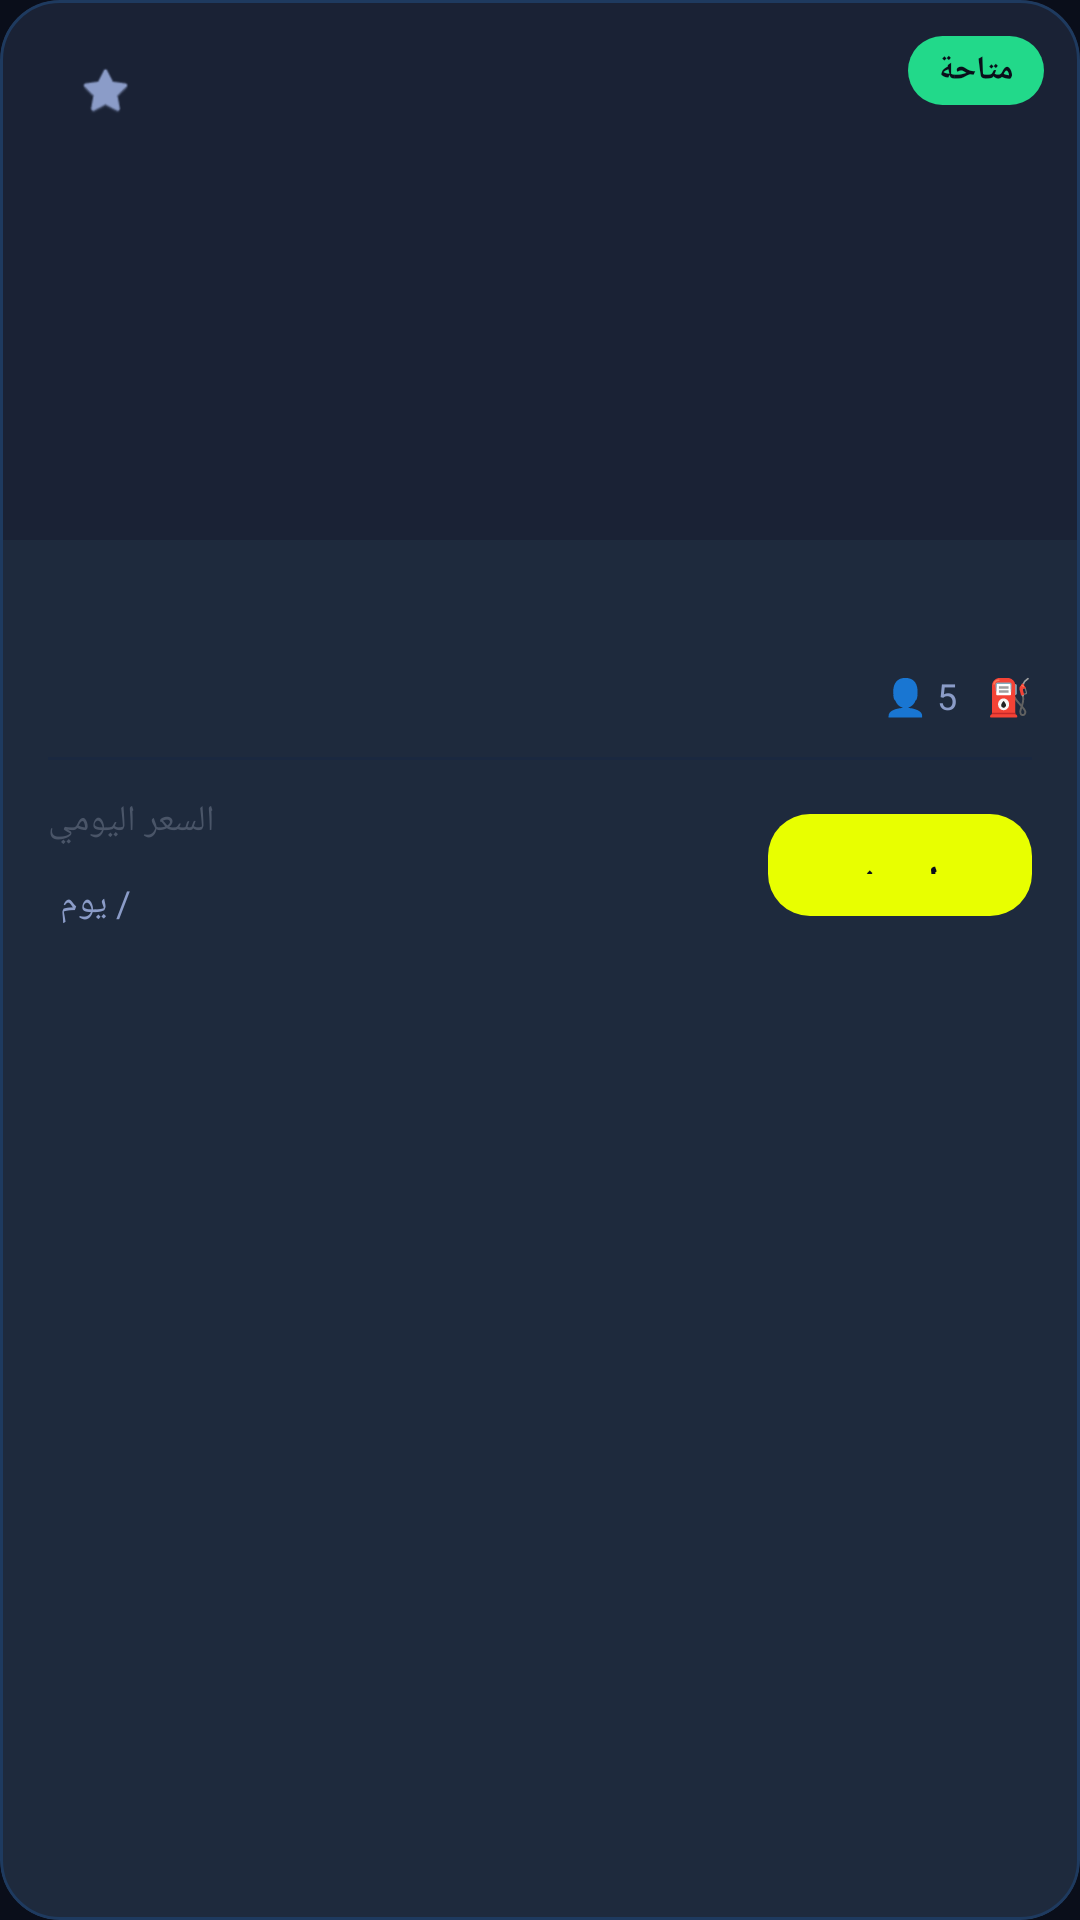

Android layout source for this screen:
<!-- AndroidManifest.xml: application theme Theme.CarRentalApp -->
<!-- res/layout/car_item.xml -->
<?xml version="1.0" encoding="utf-8"?>
<com.google.android.material.card.MaterialCardView
    xmlns:android="http://schemas.android.com/apk/res/android"
    xmlns:app="http://schemas.android.com/apk/res-auto"
    android:layout_width="match_parent"
    android:layout_height="wrap_content"
    android:layout_margin="8dp"
    style="@style/Widget.CarRental.Card"
    android:clickable="true"
    android:focusable="true"
    android:foreground="?attr/selectableItemBackground">

    <androidx.constraintlayout.widget.ConstraintLayout
        android:layout_width="match_parent"
        android:layout_height="wrap_content">

        
        <ImageView
            android:id="@+id/carImage"
            android:layout_width="0dp"
            android:layout_height="180dp"
            android:scaleType="centerCrop"
            android:contentDescription="Car Image"
            android:background="@color/surface_elevated"
            app:layout_constraintTop_toTopOf="parent"
            app:layout_constraintStart_toStartOf="parent"
            app:layout_constraintEnd_toEndOf="parent"/>

        
        <TextView
            android:id="@+id/availabilityBadge"
            android:layout_width="wrap_content"
            android:layout_height="wrap_content"
            android:text="متاحة"
            android:textSize="11sp"
            android:textStyle="bold"
            android:textColor="@color/primary"
            android:background="@drawable/badge_available"
            android:paddingStart="10dp"
            android:paddingEnd="10dp"
            android:paddingTop="4dp"
            android:paddingBottom="4dp"
            android:layout_margin="12dp"
            app:layout_constraintTop_toTopOf="@id/carImage"
            app:layout_constraintEnd_toEndOf="@id/carImage"/>

        
        <com.google.android.material.button.MaterialButton
            android:id="@+id/favButton"
            style="@style/Widget.Material3.Button.IconButton"
            android:layout_width="36dp"
            android:layout_height="36dp"
            android:background="@drawable/bg_fav_button"
            app:icon="@android:drawable/btn_star_big_off"
            app:iconTint="@color/text_secondary"
            app:iconSize="18dp"
            android:layout_margin="12dp"
            app:layout_constraintTop_toTopOf="@id/carImage"
            app:layout_constraintStart_toStartOf="@id/carImage"/>

        
        <LinearLayout
            android:id="@+id/infoSection"
            android:layout_width="0dp"
            android:layout_height="wrap_content"
            android:orientation="vertical"
            android:padding="16dp"
            app:layout_constraintTop_toBottomOf="@id/carImage"
            app:layout_constraintStart_toStartOf="parent"
            app:layout_constraintEnd_toEndOf="parent">

            
            <TextView
                android:id="@+id/carName"
                android:layout_width="match_parent"
                android:layout_height="wrap_content"
                android:textSize="17sp"
                android:textStyle="bold"
                android:textColor="@color/text_primary"
                android:maxLines="1"
                android:ellipsize="end"/>

            
            <LinearLayout
                android:layout_width="match_parent"
                android:layout_height="wrap_content"
                android:orientation="horizontal"
                android:layout_marginTop="4dp">

                <TextView
                    android:id="@+id/carModel"
                    android:layout_width="0dp"
                    android:layout_height="wrap_content"
                    android:layout_weight="1"
                    android:textSize="13sp"
                    android:textColor="@color/text_secondary"/>

                
                <TextView
                    android:id="@+id/carSeats"
                    android:layout_width="wrap_content"
                    android:layout_height="wrap_content"
                    android:text="👤 5"
                    android:textSize="12sp"
                    android:textColor="@color/text_secondary"
                    android:layout_marginEnd="10dp"/>

                <TextView
                    android:id="@+id/carFuel"
                    android:layout_width="wrap_content"
                    android:layout_height="wrap_content"
                    android:text="⛽"
                    android:textSize="12sp"
                    android:textColor="@color/text_secondary"/>
            </LinearLayout>

            
            <View
                android:layout_width="match_parent"
                android:layout_height="1dp"
                android:background="@color/divider"
                android:layout_marginTop="12dp"
                android:layout_marginBottom="12dp"/>

            
            <androidx.constraintlayout.widget.ConstraintLayout
                android:layout_width="match_parent"
                android:layout_height="wrap_content">

                <TextView
                    android:id="@+id/priceLabel"
                    android:layout_width="wrap_content"
                    android:layout_height="wrap_content"
                    android:text="السعر اليومي"
                    android:textSize="12sp"
                    android:textColor="@color/text_hint"
                    app:layout_constraintStart_toStartOf="parent"
                    app:layout_constraintTop_toTopOf="parent"/>

                <TextView
                    android:id="@+id/carPrice"
                    android:layout_width="wrap_content"
                    android:layout_height="wrap_content"
                    android:textSize="22sp"
                    android:textStyle="bold"
                    android:textColor="@color/accent"
                    app:layout_constraintStart_toStartOf="parent"
                    app:layout_constraintTop_toBottomOf="@id/priceLabel"/>

                <TextView
                    android:layout_width="wrap_content"
                    android:layout_height="wrap_content"
                    android:text="/ يوم"
                    android:textSize="12sp"
                    android:textColor="@color/text_secondary"
                    app:layout_constraintStart_toEndOf="@id/carPrice"
                    app:layout_constraintBottom_toBottomOf="@id/carPrice"
                    android:layout_marginStart="4dp"
                    android:layout_marginBottom="2dp"/>

                
                <com.google.android.material.button.MaterialButton
                    android:id="@+id/quickBookBtn"
                    style="@style/Widget.CarRental.Button.Primary"
                    android:layout_width="wrap_content"
                    android:layout_height="42dp"
                    android:text="احجز"
                    android:textSize="13sp"
                    android:paddingStart="20dp"
                    android:paddingEnd="20dp"
                    app:layout_constraintEnd_toEndOf="parent"
                    app:layout_constraintTop_toTopOf="parent"
                    app:layout_constraintBottom_toBottomOf="parent"/>

            </androidx.constraintlayout.widget.ConstraintLayout>
        </LinearLayout>
    </androidx.constraintlayout.widget.ConstraintLayout>
</com.google.android.material.card.MaterialCardView>
<!-- resources referenced by this layout -->
<resources>
  <color name="accent">#E8FF00</color>
  <color name="divider">#1A2840</color>
  <color name="primary">#0A0E1A</color>
  <color name="surface_elevated">#1A2235</color>
  <color name="text_hint">#4A5568</color>
  <color name="text_primary">#FFFFFF</color>
  <color name="text_secondary">#8B9CC8</color>
  <!-- drawable badge_available (drawable) -->
  <?xml version="1.0" encoding="utf-8"?>
  <shape xmlns:android="http://schemas.android.com/apk/res/android"
      android:shape="rectangle">
      <solid android:color="#22D98A"/>
      <corners android:radius="20dp"/>
  </shape>
  <!-- drawable bg_fav_button (drawable) -->
  <?xml version="1.0" encoding="utf-8"?>
  <shape xmlns:android="http://schemas.android.com/apk/res/android"
      android:shape="rectangle">
      <solid android:color="#CC0A0E1A"/>
      <corners android:radius="10dp"/>
  </shape>
  <style name="Widget.CarRental.Button.Primary" parent="Widget.Material3.Button">
          <item name="backgroundTint">@color/accent</item>
          <item name="android:textColor">@color/primary</item>
          <item name="android:textStyle">bold</item>
          <item name="cornerRadius">14dp</item>
          <item name="android:paddingTop">14dp</item>
          <item name="android:paddingBottom">14dp</item>
      </style>
  <style name="Widget.CarRental.Card" parent="Widget.Material3.CardView.Elevated">
          <item name="cardBackgroundColor">@color/surface_card</item>
          <item name="cardCornerRadius">20dp</item>
          <item name="cardElevation">0dp</item>
          <item name="strokeColor">@color/border</item>
          <item name="strokeWidth">1dp</item>
      </style>
  <style name="Theme.CarRentalApp" parent="Base.Theme.CarRentalApp" />
  <color name="surface_card">#1E2A3D</color>
  <color name="border">#1E3A5F</color>
  <style name="Base.Theme.CarRentalApp" parent="Theme.Material3.Dark.NoActionBar">
          <item name="colorPrimary">@color/accent</item>
          <item name="colorOnPrimary">@color/primary</item>
          <item name="colorPrimaryContainer">@color/surface_elevated</item>
          <item name="colorOnPrimaryContainer">@color/text_primary</item>
          <item name="colorSecondary">@color/text_secondary</item>
          <item name="colorSurface">@color/surface</item>
          <item name="colorOnSurface">@color/text_primary</item>
          <item name="colorOnBackground">@color/text_primary</item>
          <item name="colorError">@color/error</item>
          <item name="android:windowBackground">@color/primary</item>
          <item name="android:statusBarColor">@color/primary</item>
          <item name="android:navigationBarColor">@color/primary</item>
          <item name="android:textColorPrimary">@color/text_primary</item>
          <item name="android:textColorSecondary">@color/text_secondary</item>
          <item name="android:fontFamily">sans-serif</item>
          <item name="android:windowAnimationStyle">@null</item>
      </style>
  <color name="surface">#111827</color>
  <color name="error">#FF4D6A</color>
</resources>
